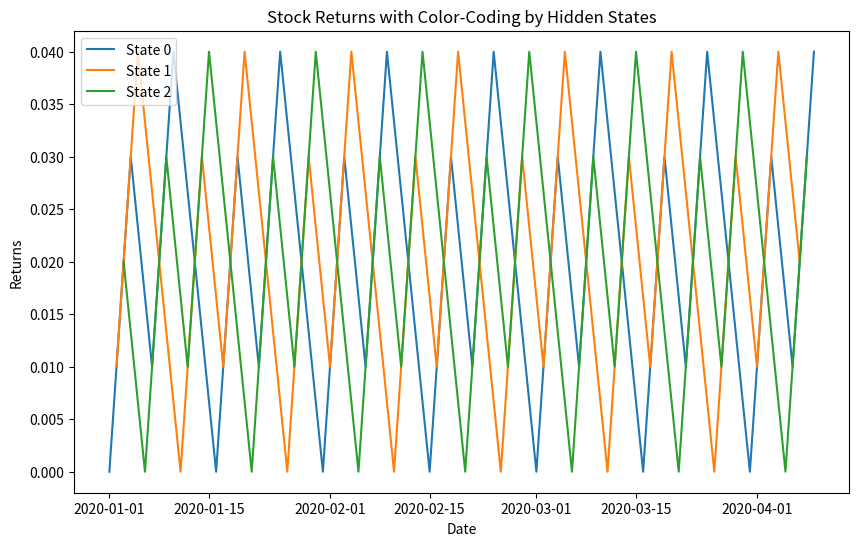

Generate this figure with matplotlib:
import matplotlib.pyplot as plt
import pandas as pd
import numpy as np

# Example data: dates and returns
df = pd.DataFrame({
    'Date': pd.date_range(start='2020-01-01', periods=100),
    'Returns': [0.01 * (x % 5) for x in range(100)]  # Example return values
})

# Hidden states inferred by HMM (e.g., 3 hidden states)
hidden_states = np.array([x % 3 for x in range(100)])  # Example hidden states (0, 1, 2)

# Plot the returns with color-coding based on hidden states
plt.figure(figsize=(10, 6))
for i in range(3):  # For each hidden state
    # Select the data points where the hidden state matches `i`
    state_data = df[hidden_states == i]
    plt.plot(state_data['Date'], state_data['Returns'], label=f'State {i}', color=f'C{i}')

plt.xlabel('Date')
plt.ylabel('Returns')
plt.title('Stock Returns with Color-Coding by Hidden States')
plt.legend()
plt.show()
